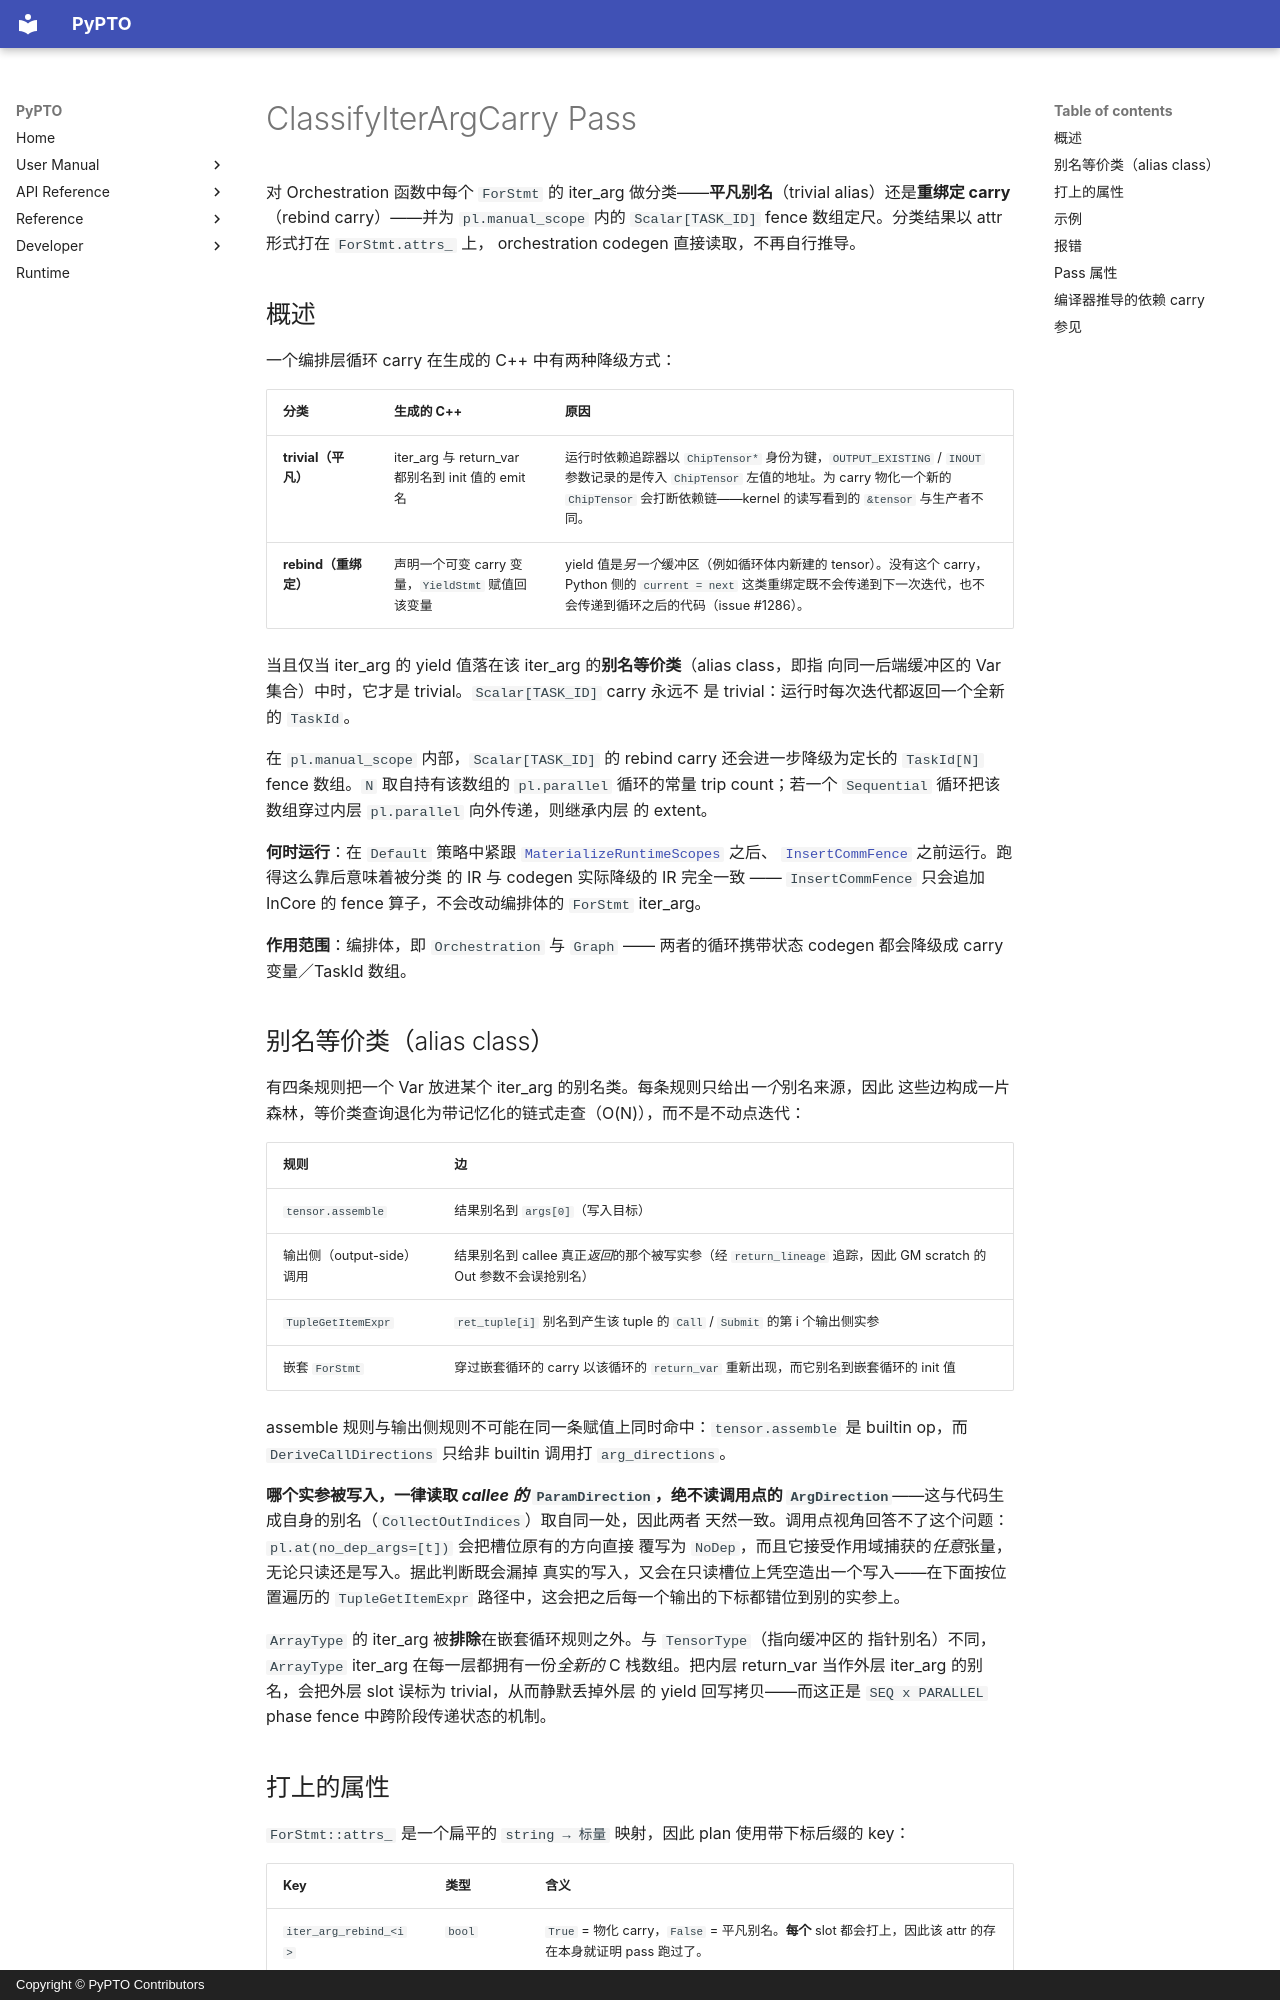

repository: hw-native-sys/pypto · page: zh/dev/passes/55-classify_iter_arg_carry/index.html · generator: mkdocs · copyright: Copyright © PyPTO Contributors

# ClassifyIterArgCarry Pass

对 Orchestration 函数中每个 `ForStmt` 的 iter_arg 做分类——**平凡别名**（trivial
alias）还是**重绑定 carry**（rebind carry）——并为 `pl.manual_scope` 内的
`Scalar[TASK_ID]` fence 数组定尺。分类结果以 attr 形式打在 `ForStmt.attrs_` 上，
orchestration codegen 直接读取，不再自行推导。

## 概述

一个编排层循环 carry 在生成的 C++ 中有两种降级方式：

| 分类 | 生成的 C++ | 原因 |
| ---- | ---------- | ---- |
| **trivial（平凡）** | iter_arg 与 return_var 都别名到 init 值的 emit 名 | 运行时依赖追踪器以 `ChipTensor*` 身份为键，`OUTPUT_EXISTING` / `INOUT` 参数记录的是传入 `ChipTensor` 左值的地址。为 carry 物化一个新的 `ChipTensor` 会打断依赖链——kernel 的读写看到的 `&tensor` 与生产者不同。 |
| **rebind（重绑定）** | 声明一个可变 carry 变量，`YieldStmt` 赋值回该变量 | yield 值是*另一个*缓冲区（例如循环体内新建的 tensor）。没有这个 carry，Python 侧的 `current = next` 这类重绑定既不会传递到下一次迭代，也不会传递到循环之后的代码（issue #1286）。 |

当且仅当 iter_arg 的 yield 值落在该 iter_arg 的**别名等价类**（alias class，即指
向同一后端缓冲区的 Var 集合）中时，它才是 trivial。`Scalar[TASK_ID]` carry 永远不
是 trivial：运行时每次迭代都返回一个全新的 `TaskId`。

在 `pl.manual_scope` 内部，`Scalar[TASK_ID]` 的 rebind carry 还会进一步降级为定长的
`TaskId[N]` fence 数组。`N` 取自持有该数组的 `pl.parallel` 循环的常量 trip
count；若一个 `Sequential` 循环把该数组穿过内层 `pl.parallel` 向外传递，则继承内层
的 extent。

**何时运行**：在 `Default` 策略中紧跟
[`MaterializeRuntimeScopes`](54-materialize_runtime_scopes.md) 之后、
[`InsertCommFence`](56-insert_comm_fence.md) 之前运行。跑得这么靠后意味着被分类
的 IR 与 codegen 实际降级的 IR 完全一致 —— `InsertCommFence` 只会追加 InCore 的
fence 算子，不会改动编排体的 `ForStmt` iter_arg。

**作用范围**：编排体，即 `Orchestration` 与 `Graph` —— 两者的循环携带状态
codegen 都会降级成 carry 变量／TaskId 数组。

## 别名等价类（alias class）

有四条规则把一个 Var 放进某个 iter_arg 的别名类。每条规则只给出*一个*别名来源，因此
这些边构成一片森林，等价类查询退化为带记忆化的链式走查（O(N)），而不是不动点迭代：

| 规则 | 边 |
| ---- | -- |
| `tensor.assemble` | 结果别名到 `args[0]`（写入目标） |
| 输出侧（output-side）调用 | 结果别名到 callee 真正*返回*的那个被写实参（经 `return_lineage` 追踪，因此 GM scratch 的 Out 参数不会误抢别名） |
| `TupleGetItemExpr` | `ret_tuple[i]` 别名到产生该 tuple 的 `Call` / `Submit` 的第 i 个输出侧实参 |
| 嵌套 `ForStmt` | 穿过嵌套循环的 carry 以该循环的 `return_var` 重新出现，而它别名到嵌套循环的 init 值 |

assemble 规则与输出侧规则不可能在同一条赋值上同时命中：`tensor.assemble` 是
builtin op，而 `DeriveCallDirections` 只给非 builtin 调用打 `arg_directions`。

**哪个实参被写入，一律读取 *callee 的* `ParamDirection`，绝不读调用点的
`ArgDirection`**——这与代码生成自身的别名（`CollectOutIndices`）取自同一处，因此两者
天然一致。调用点视角回答不了这个问题：`pl.at(no_dep_args=[t])` 会把槽位原有的方向直接
覆写为 `NoDep`，而且它接受作用域捕获的*任意*张量，无论只读还是写入。据此判断既会漏掉
真实的写入，又会在只读槽位上凭空造出一个写入——在下面按位置遍历的 `TupleGetItemExpr`
路径中，这会把之后每一个输出的下标都错位到别的实参上。

`ArrayType` 的 iter_arg 被**排除**在嵌套循环规则之外。与 `TensorType`（指向缓冲区的
指针别名）不同，`ArrayType` iter_arg 在每一层都拥有一份*全新的* C 栈数组。把内层
return_var 当作外层 iter_arg 的别名，会把外层 slot 误标为 trivial，从而静默丢掉外层
的 yield 回写拷贝——而这正是 `SEQ x PARALLEL` phase fence 中跨阶段传递状态的机制。
